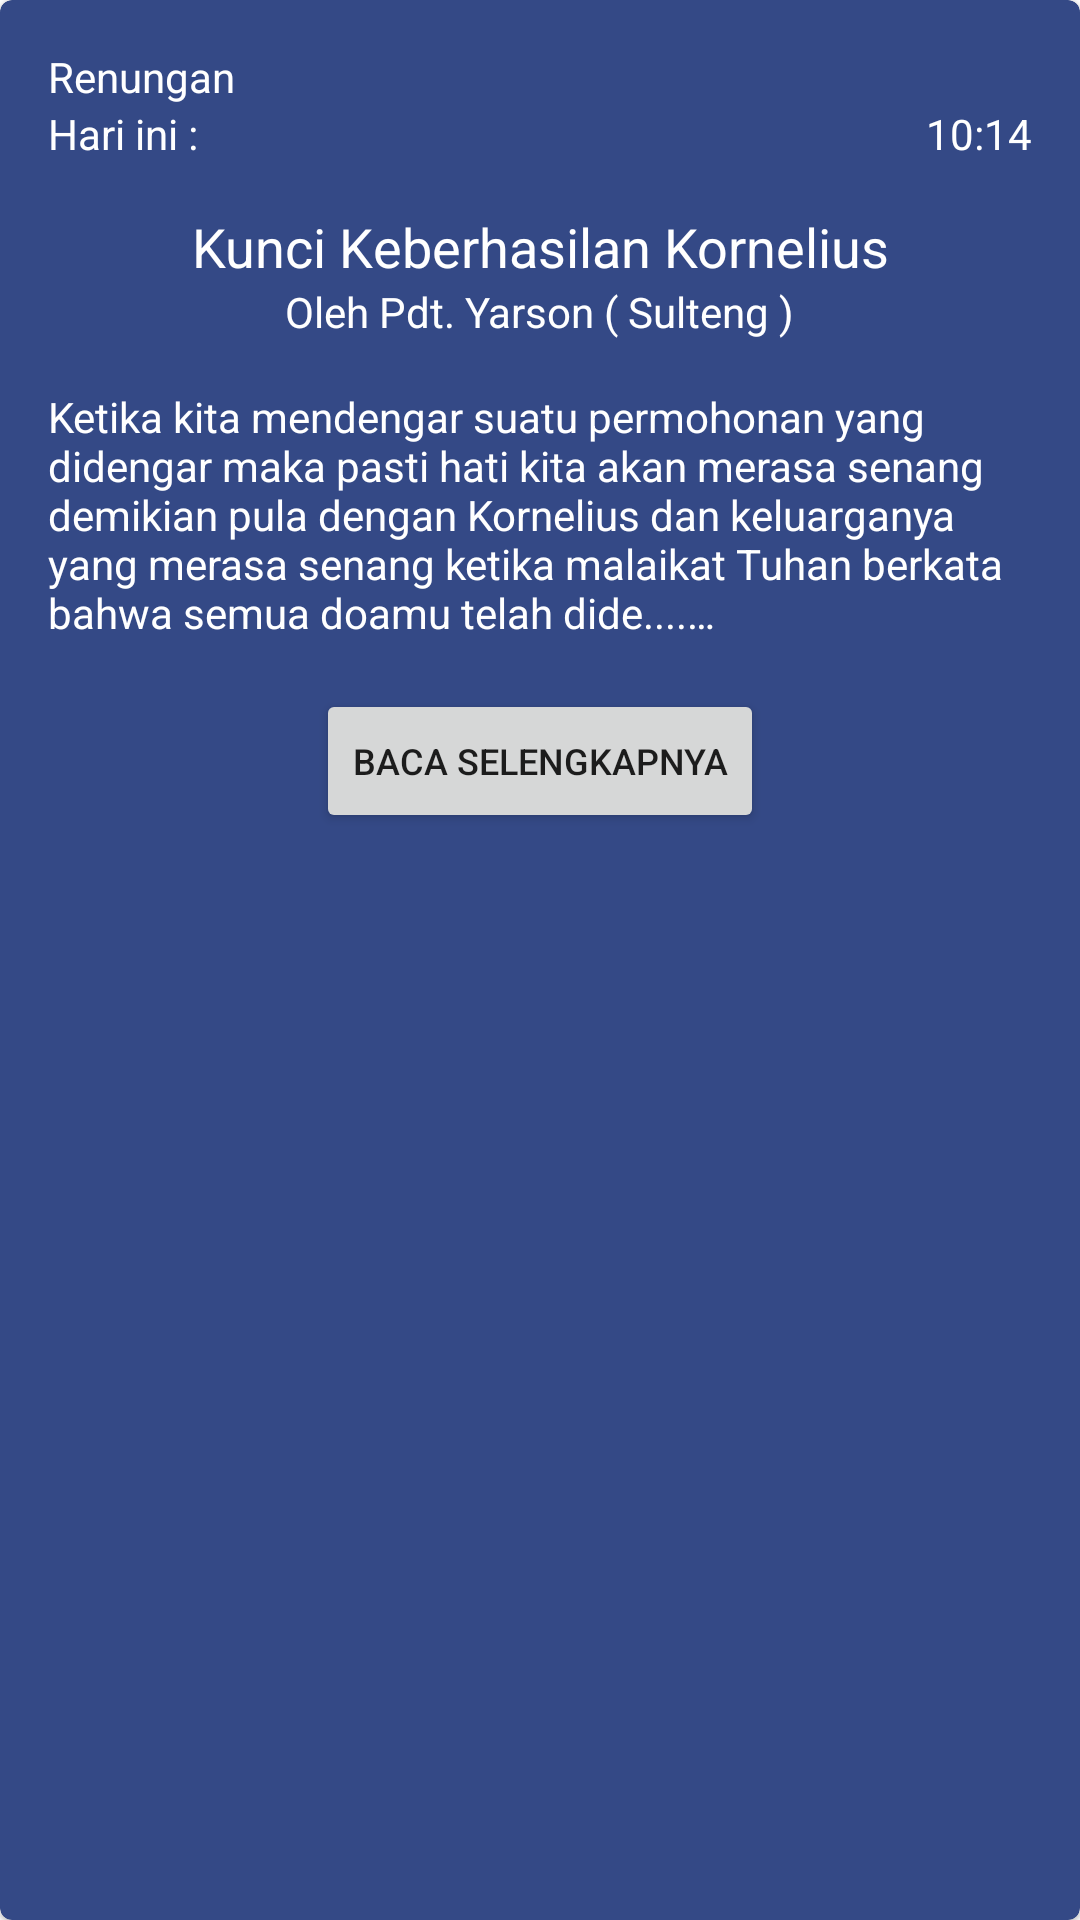

This screen was rendered from an Android layout file. Write that file and the resources it references.
<!-- AndroidManifest.xml: application theme Theme.WartaJemaatApp -->
<!-- res/layout/layout_devotional.xml -->
<?xml version="1.0" encoding="utf-8"?>
<com.google.android.material.card.MaterialCardView xmlns:android="http://schemas.android.com/apk/res/android"
    android:layout_width="match_parent"
    android:layout_height="wrap_content"
    app:cardBackgroundColor="@color/bluePrimary"
    xmlns:app="http://schemas.android.com/apk/res-auto">

    <androidx.constraintlayout.widget.ConstraintLayout
        android:layout_width="match_parent"
        android:layout_height="wrap_content"
        android:padding="@dimen/distance_16">

        <androidx.appcompat.widget.AppCompatTextView
            android:id="@+id/textDevotional"
            android:layout_width="wrap_content"
            android:layout_height="wrap_content"
            android:text="Renungan"
            android:textColor="@color/white"
            android:textSize="@dimen/textSizeNormal"
            app:layout_constraintStart_toStartOf="parent"
            app:layout_constraintTop_toTopOf="parent" />

        <androidx.appcompat.widget.AppCompatTextView
            android:id="@+id/textToday"
            android:layout_width="wrap_content"
            android:layout_height="wrap_content"
            android:text="Hari ini : "
            android:textColor="@color/white"
            android:textSize="@dimen/textSizeNormal"
            app:layout_constraintStart_toStartOf="parent"
            app:layout_constraintTop_toBottomOf="@+id/textDevotional" />

        <androidx.appcompat.widget.AppCompatTextView
            android:id="@+id/textNumberChapter"
            android:layout_width="wrap_content"
            android:layout_height="wrap_content"
            android:text="@string/_10_14"
            android:textColor="@color/white"
            android:textSize="@dimen/textSizeNormal"
            app:layout_constraintBottom_toBottomOf="@+id/textToday"
            app:layout_constraintEnd_toEndOf="parent"
            app:layout_constraintTop_toBottomOf="@+id/textDevotional" />

        <androidx.appcompat.widget.AppCompatTextView
            android:id="@+id/textTitle"
            android:layout_width="match_parent"
            android:layout_height="wrap_content"
            android:gravity="center"
            android:layout_marginTop="@dimen/distance_16"
            android:text="@string/dummy_title"
            android:textColor="@color/white"
            android:textSize="@dimen/textSizeHeader"
            app:layout_constraintEnd_toEndOf="parent"
            app:layout_constraintStart_toStartOf="parent"
            app:layout_constraintTop_toBottomOf="@+id/textNumberChapter" />

        <androidx.appcompat.widget.AppCompatTextView
            android:id="@+id/textPastor"
            android:layout_width="wrap_content"
            android:layout_height="wrap_content"
            android:text="@string/dummy_pastor_1"
            android:textColor="@color/white"
            app:layout_constraintEnd_toEndOf="@id/textTitle"
            app:layout_constraintStart_toStartOf="@id/textTitle"
            app:layout_constraintTop_toBottomOf="@+id/textTitle" />

        <androidx.appcompat.widget.AppCompatTextView
            android:id="@+id/textBibleContent"
            android:layout_width="0dp"
            android:layout_height="wrap_content"
            android:layout_marginTop="@dimen/distance_16"
            android:ellipsize="end"
            android:maxLines="5"
            android:text="@string/dummy_full"
            android:textColor="@color/white"
            app:layout_constraintEnd_toEndOf="parent"
            app:layout_constraintStart_toStartOf="parent"
            app:layout_constraintTop_toBottomOf="@+id/textPastor" />

        <androidx.appcompat.widget.AppCompatButton
            android:id="@+id/btnNext"
            android:layout_width="wrap_content"
            android:layout_height="wrap_content"
            android:layout_marginTop="@dimen/distance_16"
            android:text="@string/baca_selengkapnya"
            android:textSize="@dimen/textSizeSmall"
            app:layout_constraintEnd_toEndOf="parent"
            app:layout_constraintStart_toStartOf="parent"
            app:layout_constraintTop_toBottomOf="@+id/textBibleContent" />

    </androidx.constraintlayout.widget.ConstraintLayout>

</com.google.android.material.card.MaterialCardView>
<!-- resources referenced by this layout -->
<resources>
  <color name="bluePrimary">#344986</color>
  <color name="white">#FFFFFFFF</color>
  <dimen name="distance_16">16dp</dimen>
  <dimen name="textSizeHeader">18sp</dimen>
  <dimen name="textSizeNormal">14sp</dimen>
  <dimen name="textSizeSmall">12sp</dimen>
  <string name="_10_14">10:14</string>
  <string name="baca_selengkapnya">Baca Selengkapnya</string>
  <string name="dummy_full">Ketika kita mendengar suatu permohonan yang didengar maka pasti hati kita akan merasa senang demikian pula dengan Kornelius dan keluarganya yang merasa senang ketika malaikat Tuhan berkata bahwa semua doamu telah dide....\n
      Ketika kita mendengar suatu permohonan yang didengar maka pasti hati kita akan merasa senang demikian pula dengan Kornelius dan keluarganya yang merasa senang ketika malaikat Tuhan berkata bahwa semua doamu telah dide....\n
      Ketika kita mendengar suatu permohonan yang didengar maka pasti hati kita akan merasa senang demikian pula dengan Kornelius dan keluarganya yang merasa senang ketika malaikat Tuhan berkata bahwa semua doamu telah dide....\n
      Ketika kita mendengar suatu permohonan yang didengar maka pasti hati kita akan merasa senang demikian pula dengan Kornelius dan keluarganya yang merasa senang ketika malaikat Tuhan berkata bahwa semua doamu telah dide....</string>
  <string name="dummy_pastor_1">Oleh Pdt. Yarson ( Sulteng )</string>
  <string name="dummy_title">Kunci Keberhasilan Kornelius</string>
  <style name="Theme.WartaJemaatApp" parent="Theme.MaterialComponents.DayNight.NoActionBar">
          
          <item name="colorPrimary">@color/bluePrimary</item>
          <item name="colorPrimaryVariant">@color/bluePrimary</item>
          <item name="colorOnPrimary">@color/white</item>
          
          <item name="colorSecondary">@color/teal_200</item>
          <item name="colorSecondaryVariant">@color/teal_700</item>
          <item name="colorOnSecondary">@color/black</item>
          
          <item name="android:statusBarColor" tools:targetApi="l">?attr/colorPrimaryVariant</item>
          
      </style>
  <color name="teal_200">#FF03DAC5</color>
  <color name="teal_700">#FF018786</color>
  <color name="black">#FF000000</color>
</resources>
